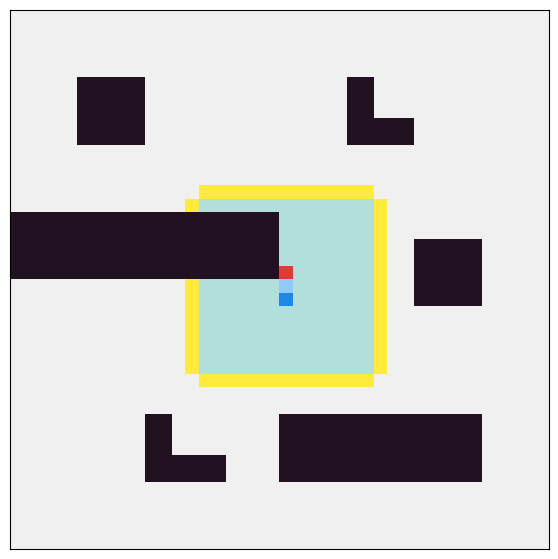
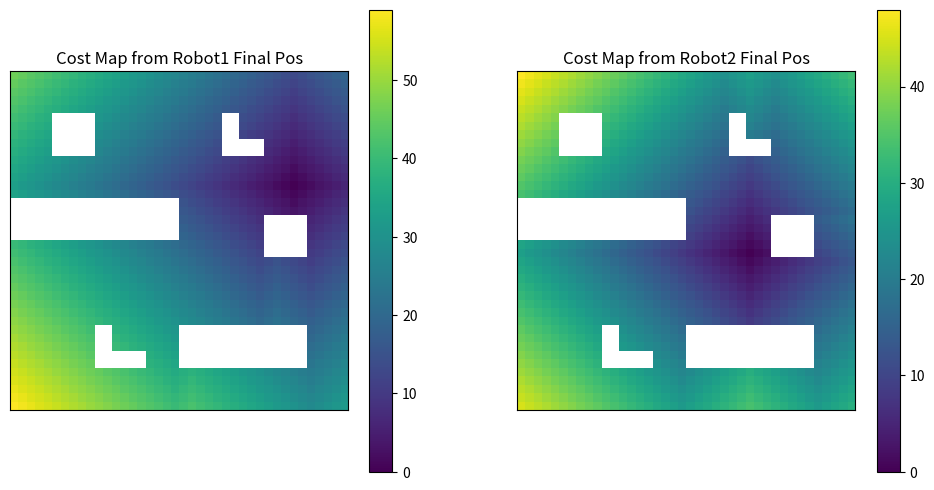

Reproduce these figures in Python, in order.
import numpy as np
import matplotlib.pyplot as plt
from matplotlib.animation import FuncAnimation
import random
from matplotlib.colors import ListedColormap
from collections import deque

# ====== CONSTANTS ======
GRID_SIZE = 40
SENSOR_RADIUS = 6
MAX_STEPS = 20
ALPHA = 1.0  # weight for cost in scoring

# ====== CELL STATES ======
UNEXPLORED, EXPLORED, FRONTIER, OBSTACLE, ROBOT1, ROBOT2, PATH1, PATH2 = range(8)

# ====== COLOR MAPPING ======
COLORS = {
    UNEXPLORED: "#f0f0f0",   # light gray
    EXPLORED:   "#b2dfdb",   # teal-ish
    FRONTIER:   "#ffeb3b",   # yellow
    OBSTACLE:   "#211121",   # black
    ROBOT1:     "#e53935",   # red
    ROBOT2:     "#1e88e5",   # blue
    PATH1:      "#ef9a9a",   # faded red
    PATH2:      "#90caf9",   # faded blue
}
COLOR_LIST = [COLORS[i] for i in range(len(COLORS))]

# ====== ROBOT CLASS ======
class Robot:
    def __init__(self, rid, pos):
        self.rid = rid
        self.position = pos
        self.path = [pos]
        self.target = None

    def sense(self, grid):
        x, y = self.position
        for i in range(max(0, x - SENSOR_RADIUS), min(GRID_SIZE, x + SENSOR_RADIUS + 1)):
            for j in range(max(0, y - SENSOR_RADIUS), min(GRID_SIZE, y + SENSOR_RADIUS + 1)):
                if grid[i, j] != OBSTACLE:
                    grid[i, j] = EXPLORED

    def detect_frontiers(self, grid):
        frontiers = []
        for i in range(GRID_SIZE):
            for j in range(GRID_SIZE):
                if grid[i, j] == EXPLORED:
                    for dx, dy in [(-1,0),(1,0),(0,-1),(0,1)]:
                        ni, nj = i+dx, j+dy
                        if 0 <= ni < GRID_SIZE and 0 <= nj < GRID_SIZE and grid[ni, nj] == UNEXPLORED:
                            frontiers.append((ni, nj))
        return list(set(frontiers))

    def choose_target(self, frontiers, utility_grid):
        scores = []
        for cell in frontiers:
            u = utility_grid[cell]
            cost = abs(self.position[0] - cell[0]) + abs(self.position[1] - cell[1])
            scores.append((cell, u - ALPHA * cost))
        if not scores:
            return None
        max_score = max(scores, key=lambda x: x[1])[1]
        best = [c for c, s in scores if s == max_score]
        return random.choice(best)

    def step(self, grid):
        if not self.target:
            return
        x, y = self.position
        tx, ty = self.target
        moves = []
        if tx > x and grid[x+1, y] != OBSTACLE: moves.append((x+1, y))
        if tx < x and grid[x-1, y] != OBSTACLE: moves.append((x-1, y))
        if ty > y and grid[x, y+1] != OBSTACLE: moves.append((x, y+1))
        if ty < y and grid[x, y-1] != OBSTACLE: moves.append((x, y-1))
        if moves:
            self.position = min(moves, key=lambda c: abs(c[0]-tx) + abs(c[1]-ty))
            self.path.append(self.position)
            if self.position == self.target:
                self.target = None

# ====== ENVIRONMENT ======
def add_obstacles(grid):
    grid[15:20, 0:20] = OBSTACLE
    grid[30:35, 20:35] = OBSTACLE
    grid[5:10, 25:27] = OBSTACLE
    grid[8:10, 25:30] = OBSTACLE
    grid[30:35, 10:12] = OBSTACLE
    grid[33:35, 10:16] = OBSTACLE
    grid[5:10, 5:10] = OBSTACLE
    grid[17:22, 30:35] = OBSTACLE

# ====== COST MAP FUNCTION ======
def compute_cost_map(grid, start):
    cost_map = np.full(grid.shape, np.inf)
    from collections import deque
    dq = deque([start])
    cost_map[start] = 0
    while dq:
        x, y = dq.popleft()
        for dx, dy in [(-1,0),(1,0),(0,-1),(0,1)]:
            nx, ny = x+dx, y+dy
            if 0 <= nx < GRID_SIZE and 0 <= ny < GRID_SIZE and grid[nx, ny] != OBSTACLE:
                if cost_map[nx, ny] > cost_map[x, y] + 1:
                    cost_map[nx, ny] = cost_map[x, y] + 1
                    dq.append((nx, ny))
    return cost_map

# ====== SIMULATION ======
def simulate():
    grid = np.full((GRID_SIZE, GRID_SIZE), UNEXPLORED)
    add_obstacles(grid)
    r1 = Robot(1, (GRID_SIZE//2, GRID_SIZE//2))
    r2 = Robot(2, (GRID_SIZE//2, GRID_SIZE//2))

    r1.sense(grid)
    r2.sense(grid)

    frames = []
    for _ in range(MAX_STEPS):
        frontiers = r1.detect_frontiers(grid) + r2.detect_frontiers(grid)
        frontiers = list(set(frontiers))

        utility = np.zeros_like(grid, dtype=float)
        for f in frontiers:
            utility[f] = 1.0

        if not r1.target:
            r1.target = r1.choose_target(frontiers, utility)
            if r1.target:
                for f in frontiers:
                    d = abs(f[0] - r1.target[0]) + abs(f[1] - r1.target[1])
                    if d <= SENSOR_RADIUS:
                        utility[f] *= max(1 - d/SENSOR_RADIUS, 0.0)
        if not r2.target:
            r2.target = r2.choose_target(frontiers, utility)
            if r2.target:
                for f in frontiers:
                    d = abs(f[0] - r2.target[0]) + abs(f[1] - r2.target[1])
                    if d <= SENSOR_RADIUS:
                        utility[f] *= max(1 - d/SENSOR_RADIUS, 0.0)

        r1.step(grid)
        r2.step(grid)

        r1.sense(grid)
        r2.sense(grid)

        # Visualization
        vis = grid.copy()
        for x, y in r1.path: vis[x, y] = PATH1
        for x, y in r2.path: vis[x, y] = PATH2
        vis[r1.position] = ROBOT1
        vis[r2.position] = ROBOT2
        # Overlay frontiers regardless of explored state
        for fx, fy in frontiers:
            if vis[fx, fy] not in (OBSTACLE, ROBOT1, ROBOT2, PATH1, PATH2):
                vis[fx, fy] = FRONTIER

        frames.append(vis)

    cost_r1 = compute_cost_map(grid, r1.position)
    cost_r2 = compute_cost_map(grid, r2.position)

    return frames, grid, r1, r2, cost_r1, cost_r2

# ====== ANIMATION ======
def animate(frames):
    fig, ax = plt.subplots(figsize=(7,7))
    cmap = ListedColormap(COLOR_LIST)
    img = ax.imshow(frames[0], cmap=cmap, vmin=0, vmax=len(COLOR_LIST)-1)
    ax.set_xticks([]); ax.set_yticks([])

    def update(i):
        img.set_data(frames[i])
        return (img,)

    anim = FuncAnimation(fig, update, frames=len(frames), interval=500, blit=False, repeat=False)
    plt.show()
    return anim

# ====== PLOT COST MAPS ======
def plot_cost_maps(grid, cost1, cost2):
    fig, axs = plt.subplots(1, 2, figsize=(12,6))
    im1 = axs[0].imshow(cost1, origin='upper')
    axs[0].set_title('Cost Map from Robot1 Final Pos')
    fig.colorbar(im1, ax=axs[0])

    im2 = axs[1].imshow(cost2, origin='upper')
    axs[1].set_title('Cost Map from Robot2 Final Pos')
    fig.colorbar(im2, ax=axs[1])

    for ax in axs:
        ax.set_xticks([]); ax.set_yticks([])
    plt.show()

if __name__ == '__main__':
    frames, final_grid, r1, r2, cost_r1, cost_r2 = simulate()
    anim = animate(frames)
    plot_cost_maps(final_grid, cost_r1, cost_r2)
